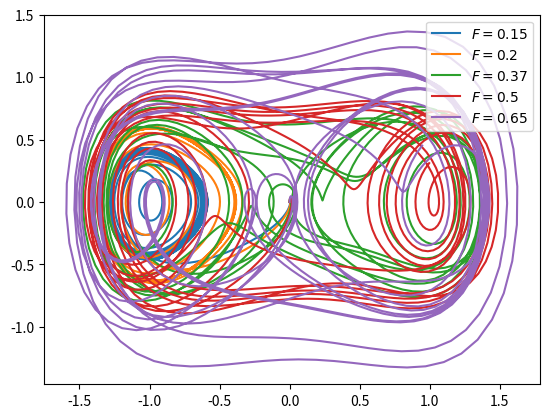

This chart was generated by the following Python code:
import numpy as np
import matplotlib.pyplot as plt

def RK42D(f, u0, tiempo, h):
    """
    f: función de segundo orden a integrar
    u0: tupla, array o lista. u0[0] Tiempo inicial, u0[1:] Condiciones iniciales
    tiempo: tiempo final
    h: paso de integración
    """

    T = np.arange(u0[0], tiempo, h)
    # Declara un array con 2 columnas, una para cada orden de derivación
    U = np.zeros((len(T),2))

    # Primera fila con condiciones iniciales
    U[0] = u0[1:]

    # Aplica RK4 con caracter vectorial
    for i in range(len(T)-1):
        k1 = f(T[i],U[i])
        k2 = f(T[i], U[i] + h*k1/2)
        k3 = f(T[i], U[i] + h*k2/2)
        k4 = f(T[i], U[i] + h*k3)
        U[i+1] = U[i] + h*(k1 + 2*k2 + 2*k3 + k4)/6
    
    return T, U


if __name__ == '__main__':
    gamma = 0.15
    a = -1
    b = 1
    omega = 1.2

    F = 0.15

    Fuerzas = [0.15, 0.20, 0.37, 0.50, 0.65]

    def f(t, u):
        f1 = u[1]
        f2 = -2*gamma*f1 - a*u[0] - b*u[0]**3 + F*np.cos(omega*t)

        return np.array([f1, f2])


    for i in Fuerzas:
        F = i
        T, U = RK42D(f, np.array([1, 0]), 40*np.pi/omega, 0.1)
        plt.plot(U[:,0], U[:,1], label = '$F = {}$'.format(F))

    plt.legend()
    plt.show()
